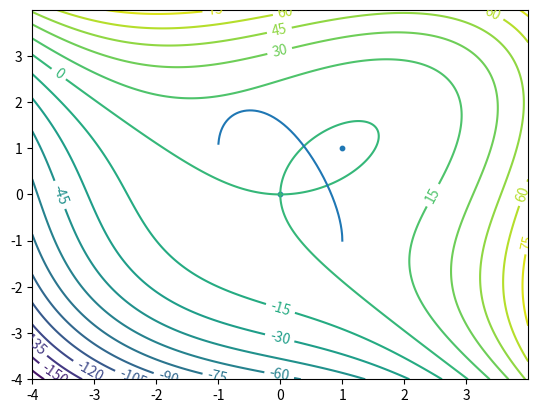

Here is the Python script that generated this plot:
import numpy as np
import matplotlib.pyplot as plt

def main():
    delta = 0.0025

    x = np.arange(-4.0, 4.0, delta)
    y = np.arange(-4.0, 4.0, delta)

    constrained_xs = np.arccos(y*y) - y



    X, Y = np.meshgrid(x, y)  #
    Z = X * X * X - 3 * X * Y + Y*Y*Y
    fig, ax = plt.subplots()
    CS = ax.contour(X, Y, Z, 20)
    ax.clabel(CS, inline=1, fontsize=10)
    stat_points = [(0, 0), (1, 1)]
    ax.scatter(*zip(*stat_points), s=10, marker="o")
    ax.plot(x, constrained_xs, label='constraint')
    plt.savefig("question_11_collection_hilary_2020.pdf")
    plt.show()




    pass


if __name__ == '__main__':

    main()